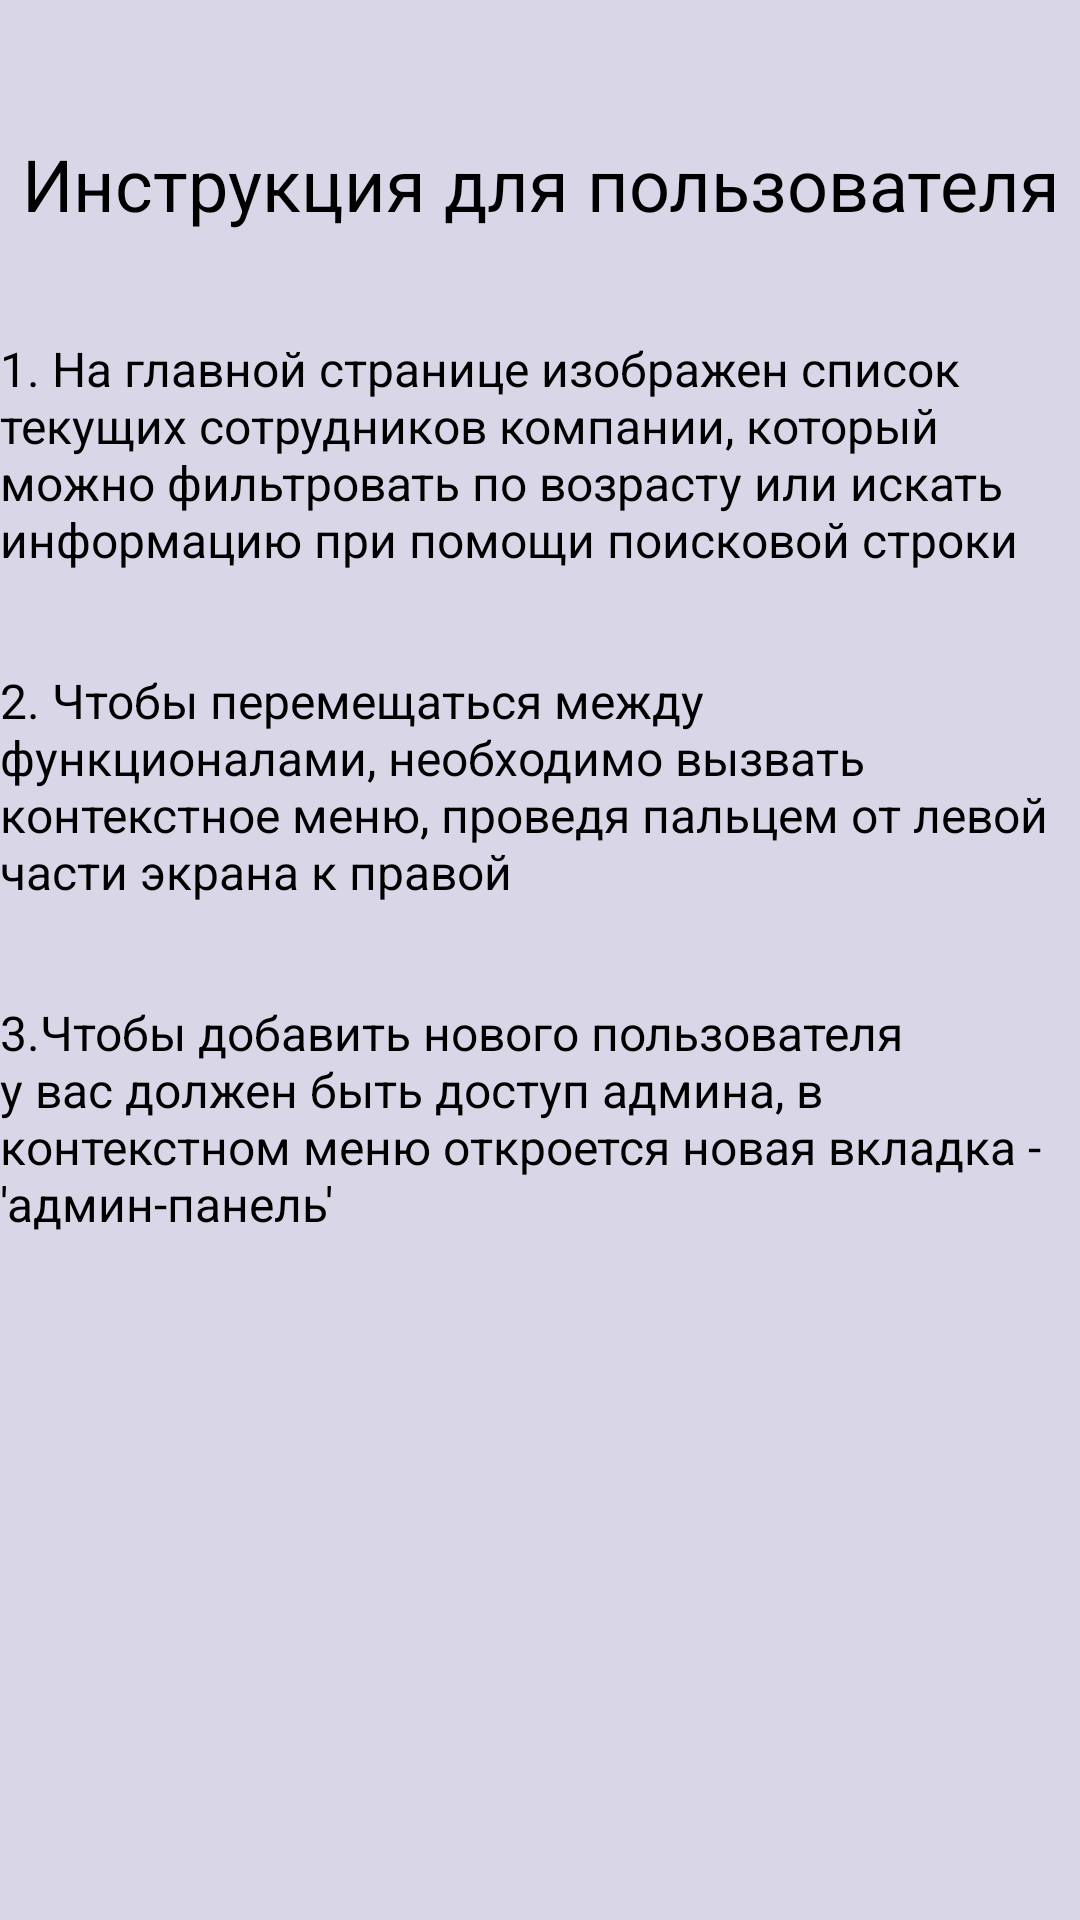

Reconstruct the res/layout file that produces this screen, plus the resources it refers to.
<!-- AndroidManifest.xml: application theme Theme.HumanResourcesDepart -->
<!-- res/layout/fragment_instruction.xml -->
<?xml version="1.0" encoding="utf-8"?>
<androidx.constraintlayout.widget.ConstraintLayout xmlns:android="http://schemas.android.com/apk/res/android"
    xmlns:tools="http://schemas.android.com/tools"
    xmlns:app="http://schemas.android.com/apk/res-auto"
    android:layout_width="match_parent"
    android:layout_height="match_parent"
    android:background="@color/background"
    tools:context="com.example.humanresourcesdepart.SecondPages.InstructionFragment">

    <TextView
        android:id="@+id/instruction_main_text"
        android:layout_width="360dp"
        android:layout_height="wrap_content"
        android:gravity="center"
        android:text="Инструкция для пользователя"
        android:textColor="@color/black"
        android:textSize="24sp"
        android:layout_marginTop="45dp"
        app:layout_constraintEnd_toEndOf="parent"
        app:layout_constraintStart_toStartOf="parent"
        app:layout_constraintTop_toTopOf="parent" />


    <ScrollView

        android:layout_width="wrap_content"
        android:layout_height="match_parent"
        android:layout_marginTop="80dp"
        android:fillViewport="true"
        app:layout_constraintBottom_toBottomOf="parent"
        app:layout_constraintEnd_toEndOf="parent"
        app:layout_constraintStart_toStartOf="parent"
        app:layout_constraintTop_toBottomOf="@+id/instruction_main_text">


        <LinearLayout
            android:layout_width="match_parent"
            android:layout_height="wrap_content"
            android:orientation="vertical">

            <TextView
                android:id="@+id/first"
                android:layout_width="360dp"
                android:layout_height="wrap_content"
                android:layout_marginTop="32dp"
                android:gravity="left"
                android:text="1. На главной странице изображен список текущих сотрудников компании, который
можно фильтровать по возрасту или искать информацию при помощи поисковой строки"
                android:textColor="@color/black"
                android:textSize="16sp"
                app:layout_constraintEnd_toEndOf="parent"
                app:layout_constraintStart_toStartOf="parent"
                app:layout_constraintTop_toTopOf="parent" />

            <TextView
                android:id="@+id/second"
                android:layout_width="360dp"
                android:layout_height="wrap_content"
                android:layout_marginTop="32dp"
                android:gravity="left"
                android:text="2. Чтобы перемещаться между функционалами, необходимо вызвать контекстное меню,
проведя пальцем от левой части экрана к правой"
                android:textColor="@color/black"
                android:textSize="16sp"
                app:layout_constraintEnd_toEndOf="parent"
                app:layout_constraintStart_toStartOf="parent"
                app:layout_constraintTop_toBottomOf="@id/first" />

            <TextView
                android:id="@+id/third"
                android:layout_width="360dp"
                android:layout_height="wrap_content"
                android:layout_marginTop="32dp"
                android:gravity="left"
                android:text="3.Чтобы добавить нового пользователя у вас должен быть доступ админа, в контекстном
меню откроется новая вкладка - 'админ-панель'"
                android:textColor="@color/black"
                android:textSize="16sp"
                app:layout_constraintEnd_toEndOf="parent"
                app:layout_constraintStart_toStartOf="parent"
                app:layout_constraintTop_toBottomOf="@id/second" />

        </LinearLayout>

    </ScrollView>


</androidx.constraintlayout.widget.ConstraintLayout>
<!-- resources referenced by this layout -->
<resources>
  <color name="background">#D9D6E7</color>
  <color name="black">#FF000000</color>
  <style name="Theme.HumanResourcesDepart" parent="Theme.MaterialComponents.DayNight.DarkActionBar">
          
          <item name="colorPrimary">@color/background</item>
          <item name="colorPrimaryVariant">@color/background</item>
          <item name="colorOnPrimary">@color/white</item>
          
          <item name="colorSecondary">@color/teal_200</item>
          <item name="colorSecondaryVariant">@color/teal_700</item>
          <item name="colorOnSecondary">@color/background</item>
          
          <item name="android:statusBarColor">@color/background</item>
          
      </style>
  <color name="white">#FFFFFFFF</color>
  <color name="teal_200">#FF03DAC5</color>
  <color name="teal_700">#FF018786</color>
</resources>
